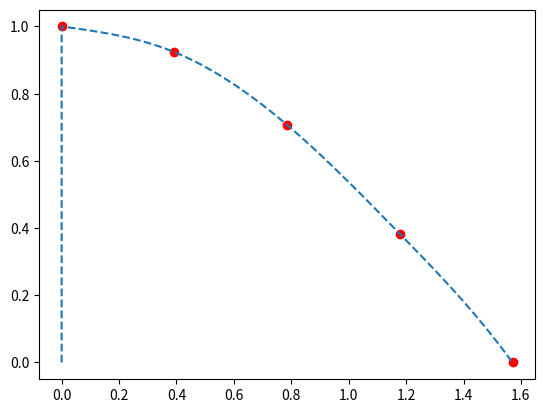

Write the Python code that produced this figure.
# Cubic Spline interpolation of cos(x)

import numpy as np

def cubic_spline(xv, yv):
    num_points = len(xv)
    
    # delta_i
    delta = []
    for i in range(num_points-1):
        delta.append(xv[i+1]-xv[i])
    # Delta_i
    Delta = []
    for i in range(num_points-1):
        Delta.append(yv[i+1]-yv[i])
    
    '''
    Solutions for 'c_i'-s
    '''
    # Coefficient matrix
    A = np.zeros((num_points,num_points))
    # diagonal elements
    A[0,0] = 1.0
    A[num_points-1,num_points-2]=1.0
	#A[num_points-1,num_points-1]=0.0
    for i in range(1, num_points-1):
        A[i,i] = 2.0*(delta[i-1]+delta[i])
    # upper diagonal elements
    for i in range(1, num_points-1):
        A[i,i+1]=delta[i]
    # lower diagonal elemets
    for i in range(1, num_points-1):
        A[i,i-1]=delta[i-1]
    # The rhs vector
    rhs = np.zeros((num_points))
    for i in range(1, num_points-1):
        rhs[i]=3.0*(Delta[i]/delta[i]-Delta[i-1]/delta[i-1])
    # solve for c_i
    c = np.linalg.solve(A, rhs)
    
    '''
    Solutions for 'd_i'-s
    '''
    d = np.zeros((num_points))
    for i in range(num_points-1):
        d[i]=(c[i+1]-c[i])/(3.0*delta[i])
        
    '''
    Solutions for 'b_i'-s
    '''
    b = np.zeros((num_points))
    for i in range(num_points-1):
        b[i]=Delta[i]/delta[i]-(delta[i]/3.0)*(2.0*c[i]+c[i+1])
    
    def nth_spline(n,x):
        if n < 0 or n >= num_points-1:
            print('Error: Out-of-range spline segment')
            return None
        p = yv[n] + b[n]*(x-xv[n]) + c[n]*(x-xv[n])**2 + d[n]*(x-xv[n])**3
        return p
    
    return nth_spline


# Generate data
xpoints = np.linspace(0, np.pi/2, num=5, endpoint=True)
ypoints = np.cos(xpoints)
print(xpoints)
print(ypoints)


# Get cubic splines
nth_spline=cubic_spline(xpoints,ypoints)
# Construct the splines
x_intpol = np.array(0)
y_intpol = np.array(0)
for i in range(len(xpoints)-1):
    x = np.linspace(xpoints[i],xpoints[i+1],10)
    x_intpol = np.append(x_intpol,x)
    y_intpol = np.append(y_intpol,nth_spline(i, x))

# Verify by plotting
import matplotlib as mpl
import matplotlib.pyplot as plt
fig = plt.figure()
ax = fig.add_subplot(111)
# plot the points
ax.plot(xpoints, ypoints, 'ro')
# plot the splines
ax.plot(x_intpol, y_intpol, '--')
plt.show()

